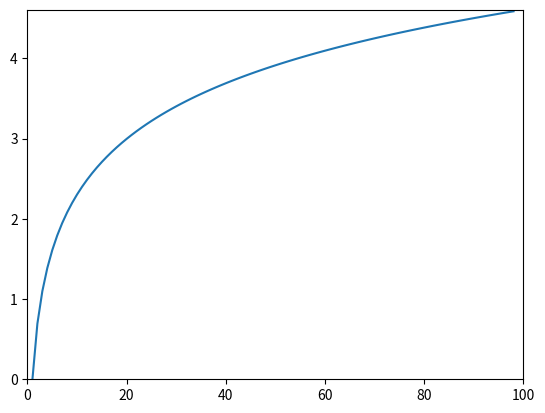

Reproduce this figure in Python.
"""
Shell interface
"""

import matplotlib.pyplot as plt
import numpy as np


plt.ion()
fig = plt.figure()
ax = fig.add_subplot(111)
ax.set_xlim(0, 100)
ax.set_ylim(0, np.log(100))

line = ax.plot([], [])[0]

for i in range(1, 100):
    line.set_xdata(range(1, i))
    line.set_ydata(np.log(range(1, i)))
    plt.show()
    plt.pause(0.07)
